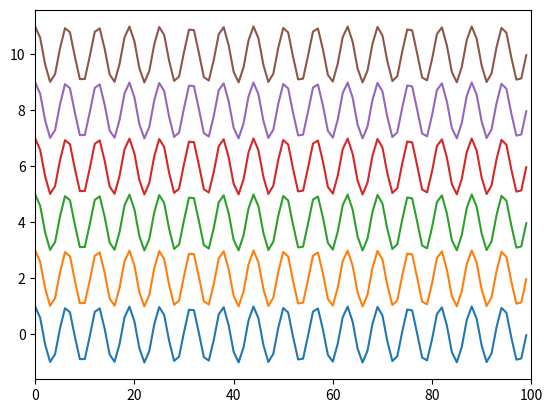

The matplotlib source for this figure:
from math import sin

import matplotlib.pyplot
import matplotlib.pyplot as plt
import time


class RealTimePlotter:
    def __init__(self ,axis_num , x_length = 50):
        self.axis_num = axis_num
        self.length = x_length
        self.data = [ [] for i in range(axis_num)]
        plt.ion()
        self.figure,self.ax = plt.subplots()
        # self.line, = self.ax.plot([],[])
        self.lines = [ self.ax.plot([],[]) [0]for i in range(axis_num)]
        self.ax.set_autoscaley_on(True)
        self.ax.set_xlim(0, x_length)
        self.count =0

    def show(self):
        pass

    def add_data(self,data):

        for i in range(self.axis_num):
            self.data[i].append(float(data[i]))
            self.data[i] = self.data[i][-self.length:]
            self.lines[i].set_xdata(range(len(self.data[i])))
            self.lines[i].set_ydata(self.data[i])
        self.count+=1
        # x = range(len(self.data[0]))
        # for i in range(self.axis_num):
        #     self.lines[i].set_xdata(range(len(self.data[0])))
        #     self.lines[i].set_ydata(self.data[i])

        if self.count >=5:
            self.ax.relim()
            self.ax.autoscale_view()
            self.figure.canvas.draw()
            self.figure.canvas.flush_events()
            self.count=0


if __name__ == '__main__':
    plotter =  RealTimePlotter(6,100)
    for i in range(1000):
        plotter.add_data([2*j + sin(i) for j in range(6)])
        # print(plotter.data)

    pass